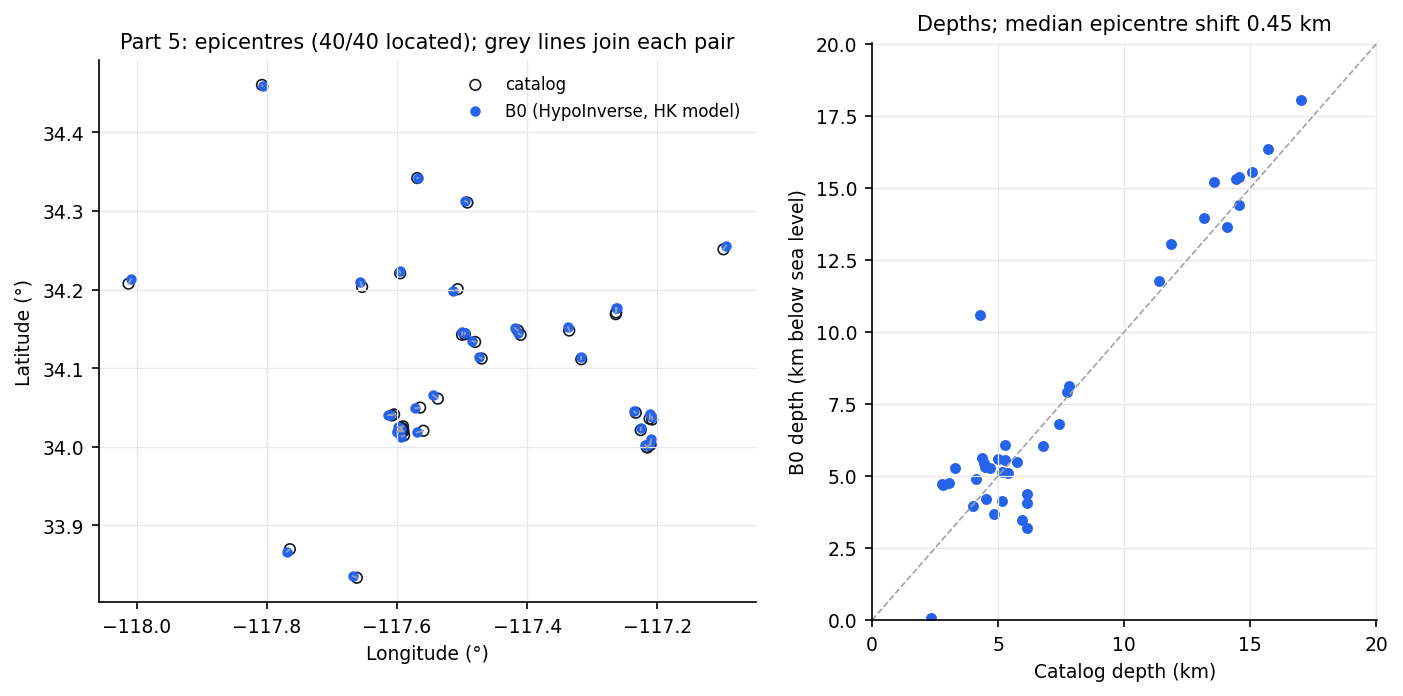

Source data for this figure (header and first rows):
event_id, status, origin_time_utc, latitude, longitude, depth_km, rms_s, n_phases, n_s_phases, n_stations, gap_deg, erh_km, erz_km, min_distance_km, remark, origin_time, cat_lat, cat_lon, cat_depth, magnitude, epi_shift_km, depth_diff_km, time_diff_s
38700978, LOCATED, 2020-09-23T12:24:27.710000Z, 34.21, -117.7, 0.07, 0.24, 35.0, 11.0, 24.0, 46.0, 0.34, 0.78, 23.0, , 2020-09-23T12:24:27.850000Z, 34.2, -117.7, 2.35, 3.2, 0.7111, -2.28, -0.14
39466855, LOCATED, 2020-11-16T09:28:01.550000Z, 34.05, -117.2, 15.57, 0.14, 44.0, 16.0, 28.0, 85.0, 0.22, 0.32, 9.0, , 2020-11-16T09:28:01.580000Z, 34.04, -117.2, 15.06, 3.41, 0.3201, 0.51, -0.03
39586079, LOCATED, 2021-03-20T22:49:23.220000Z, 34.04, -117.6, 4.19, 0.18, 38.0, 14.0, 25.0, 85.0, 0.28, 0.51, 13.0, , 2021-03-20T22:49:23.210000Z, 34.04, -117.6, 4.52, 3.05, 0.8367, -0.33, 0.01
39727887, LOCATED, 2021-07-03T08:22:25.640000Z, 34.13, -117.5, 5.27, 0.21, 46.0, 17.0, 29.0, 44.0, 0.3, 0.52, 6.0, , 2021-07-03T08:22:25.550000Z, 34.13, -117.5, 4.67, 3.41, 0.405, 0.6, 0.09
39727919, LOCATED, 2021-07-03T09:47:11.740000Z, 34.26, -117.1, 4.89, 0.16, 40.0, 14.0, 27.0, 136.0, 0.36, 0.51, 13.0, , 2021-07-03T09:47:11.730000Z, 34.25, -117.1, 4.14, 3.01, 0.6184, 0.75, 0.01
39759175, LOCATED, 2021-07-31T00:59:29.290000Z, 34.04, -117.2, 15.39, 0.16, 43.0, 17.0, 26.0, 68.0, 0.23, 0.37, 9.0, , 2021-07-31T00:59:29.340000Z, 34.04, -117.2, 14.55, 3.05, 0.6712, 0.84, -0.05
39882375, LOCATED, 2021-12-08T10:28:04.900000Z, 34.2, -117.5, 5.59, 0.2, 41.0, 15.0, 26.0, 56.0, 0.34, 14.85, 13.0, -, 2021-12-08T10:28:04.820000Z, 34.2, -117.5, 4.98, 3.62, 0.6952, 0.61, 0.08
39900159, LOCATED, 2021-12-31T19:27:58.840000Z, 34.04, -117.2, 15.32, 0.15, 46.0, 18.0, 28.0, 66.0, 0.23, 0.36, 9.0, , 2021-12-31T19:27:58.900000Z, 34.03, -117.2, 14.43, 3.38, 0.4099, 0.89, -0.06
39974135, LOCATED, 2022-03-22T10:33:38.470000Z, 34.05, -117.6, 6.81, 0.21, 45.0, 18.0, 28.0, 65.0, 0.31, 2.18, 11.0, , 2022-03-22T10:33:38.430000Z, 34.05, -117.6, 7.4, 3.28, 0.7123, -0.59, 0.04
40063159, LOCATED, 2022-07-14T19:30:34.090000Z, 34.22, -117.6, 15.2, 0.2, 42.0, 17.0, 25.0, 43.0, 0.31, 0.76, 20.0, , 2022-07-14T19:30:34.210000Z, 34.22, -117.6, 13.57, 3.25, 0.3814, 1.63, -0.12
40074431, LOCATED, 2022-08-03T18:45:00.270000Z, 34.46, -117.8, 5.14, 0.16, 29.0, 12.0, 20.0, 100.0, 0.29, 0.34, 4.0, , 2022-08-03T18:45:00.270000Z, 34.46, -117.8, 5.14, 3.33, 0.1438, 0.0, 0.0
40095559, LOCATED, 2022-09-03T17:04:55.750000Z, 34.02, -117.6, 11.77, 0.16, 42.0, 16.0, 27.0, 72.0, 0.26, 0.92, 11.0, , 2022-09-03T17:04:55.810000Z, 34.02, -117.6, 11.39, 3.57, 0.9674, 0.38, -0.06
40354936, LOCATED, 2022-10-03T08:24:33.729999Z, 33.87, -117.8, 10.6, 0.21, 34.0, 13.0, 23.0, 139.0, 0.45, 1.42, 15.0, , 2022-10-03T08:24:33.660000Z, 33.87, -117.8, 4.27, 3.08, 0.5568, 6.33, 0.07
40127463, LOCATED, 2022-10-31T04:52:58.560000Z, 34.34, -117.6, 5.61, 0.23, 35.0, 16.0, 19.0, 55.0, 0.34, 20.3, 26.0, -, 2022-10-31T04:52:58.560000Z, 34.34, -117.6, 4.35, 3.01, 0.07136, 1.26, 0.0
40481064, LOCATED, 2023-06-08T22:08:48.870000Z, 34.21, -118, 13.65, 0.22, 38.0, 16.0, 23.0, 83.0, 0.34, 0.91, 14.0, , 2023-06-08T22:08:48.820000Z, 34.21, -118, 14.07, 3.07, 0.7296, -0.42, 0.05
39668658, LOCATED, 2023-09-19T09:54:27.620000Z, 34.11, -117.5, 6.04, 0.19, 38.0, 12.0, 26.0, 44.0, 0.31, 0.99, 4.0, , 2023-09-19T09:54:27.540000Z, 34.11, -117.5, 6.8, 3.06, 0.3583, -0.76, 0.08
40702456, LOCATED, 2024-03-30T19:30:51.780000Z, 34.11, -117.3, 18.05, 0.18, 39.0, 15.0, 25.0, 86.0, 0.37, 0.63, 2.0, , 2024-03-30T19:30:51.880000Z, 34.11, -117.3, 17.0, 3.09, 0.3723, 1.05, -0.1
40727423, LOCATED, 2024-09-07T17:05:45.340000Z, 34.02, -117.6, 3.47, 0.19, 47.0, 20.0, 28.0, 62.0, 0.26, 0.5, 11.0, , 2024-09-07T17:05:45.380000Z, 34.02, -117.6, 5.96, 3.45, 0.3855, -2.49, -0.04
40727543, LOCATED, 2024-09-07T17:34:20.780000Z, 34.02, -117.6, 3.67, 0.19, 48.0, 19.0, 29.0, 63.0, 0.24, 0.47, 11.0, , 2024-09-07T17:34:20.790000Z, 34.03, -117.6, 4.84, 3.95, 0.7562, -1.17, -0.01
40747903, LOCATED, 2024-09-28T23:11:47.140000Z, 34.07, -117.5, 14.42, 0.18, 47.0, 19.0, 29.0, 53.0, 0.28, 0.79, 9.0, , 2024-09-28T23:11:47.180000Z, 34.06, -117.5, 14.57, 3.08, 0.8641, -0.15, -0.04
40749799, LOCATED, 2024-10-01T19:56:21.700000Z, 34.04, -117.6, 5.57, 0.18, 42.0, 15.0, 28.0, 71.0, 0.3, 14.81, 13.0, -, 2024-10-01T19:56:21.570000Z, 34.04, -117.6, 5.29, 3.54, 0.2222, 0.28, 0.13
40752807, LOCATED, 2024-10-06T10:51:08.410000Z, 34.02, -117.6, 4.12, 0.18, 49.0, 20.0, 29.0, 64.0, 0.24, 0.46, 11.0, , 2024-10-06T10:51:08.410000Z, 34.02, -117.6, 5.17, 3.99, 0.8648, -1.05, 0.0
40794295, LOCATED, 2024-11-16T22:17:04.530000Z, 34.15, -117.5, 4.72, 0.24, 44.0, 16.0, 28.0, 50.0, 0.36, 0.67, 8.0, , 2024-11-16T22:17:04.400000Z, 34.14, -117.5, 2.79, 3.47, 0.3392, 1.93, 0.13
40794407, LOCATED, 2024-11-17T04:17:21.720000Z, 34.15, -117.5, 4.77, 0.23, 45.0, 16.0, 29.0, 49.0, 0.34, 0.64, 7.0, , 2024-11-17T04:17:21.600000Z, 34.14, -117.5, 3.06, 3.43, 0.204, 1.71, 0.12
40183482, LOCATED, 2025-02-10T17:44:55.710000Z, 34.18, -117.3, 7.93, 0.17, 50.0, 21.0, 29.0, 96.0, 0.26, 0.79, 7.0, , 2025-02-10T17:44:55.700000Z, 34.17, -117.3, 7.75, 3.59, 0.8449, 0.18, 0.01
40184058, LOCATED, 2025-02-11T05:58:54.280000Z, 34.18, -117.3, 8.14, 0.18, 50.0, 20.0, 30.0, 96.0, 0.28, 0.82, 7.0, , 2025-02-11T05:58:54.290000Z, 34.17, -117.3, 7.83, 3.39, 0.6507, 0.31, -0.01
41249496, LOCATED, 2025-07-31T16:32:24.270000Z, 34.15, -117.4, 6.08, 0.2, 45.0, 16.0, 29.0, 45.0, 0.29, 1.28, 6.0, , 2025-07-31T16:32:24.200000Z, 34.15, -117.4, 5.26, 4.34, 0.5911, 0.82, 0.07
41249512, LOCATED, 2025-07-31T16:36:50.840000Z, 34.14, -117.4, 5.48, 0.19, 40.0, 13.0, 28.0, 55.0, 0.29, 0.53, 5.0, , 2025-07-31T16:36:50.790000Z, 34.14, -117.4, 5.76, 3.09, 0.3683, -0.28, 0.05
41254384, LOCATED, 2025-08-06T08:02:55.480000Z, 34.02, -117.6, 3.21, 0.19, 24.0, 11.0, 20.0, 69.0, 0.35, 0.71, 13.0, , 2025-08-06T08:02:55.470000Z, 34.02, -117.6, 6.15, 3.46, 0.4974, -2.94, 0.01
41254392, LOCATED, 2025-08-06T08:02:55.420000Z, 34.02, -117.6, 3.96, 0.15, 23.0, 7.0, 18.0, 79.0, 0.31, 0.61, 11.0, , 2025-08-06T08:03:11.000000Z, 34.02, -117.6, 4.01, 3.18, 0.7851, -0.05, -15.58
41254424, LOCATED, 2025-08-06T08:14:00.050000Z, 34.02, -117.6, 4.06, 0.19, 49.0, 19.0, 30.0, 62.0, 0.23, 0.45, 11.0, , 2025-08-06T08:14:00.010000Z, 34.02, -117.6, 6.13, 3.43, 0.3725, -2.07, 0.04
41254448, LOCATED, 2025-08-06T09:00:49.470000Z, 34.31, -117.5, 13.04, 0.22, 50.0, 20.0, 30.0, 46.0, 0.33, 1.81, 24.0, , 2025-08-06T09:00:49.570000Z, 34.31, -117.5, 11.87, 3.66, 0.4015, 1.17, -0.1
41235031, LOCATED, 2026-04-27T14:47:14.120000Z, 34.01, -117.2, 5.29, 0.2, 38.0, 12.0, 26.0, 45.0, 0.26, 0.41, 7.0, , 2026-04-27T14:47:13.930000Z, 34, -117.2, 3.29, 3.27, 0.278, 2.0, 0.19
41237751, LOCATED, 2026-04-30T03:48:04.700000Z, 34.02, -117.2, 16.35, 0.14, 46.0, 19.0, 28.0, 57.0, 0.22, 0.45, 10.0, , 2026-04-30T03:48:04.760000Z, 34.02, -117.2, 15.71, 3.23, 0.3336, 0.64, -0.06
41242495, LOCATED, 2026-05-06T16:45:16.079999Z, 34.01, -117.2, 5.46, 0.18, 36.0, 11.0, 25.0, 48.0, 0.29, 0.5, 8.0, , 2026-05-06T16:45:15.960000Z, 34, -117.2, 4.46, 3.14, 0.8115, 1.0, 0.12
41458472, LOCATED, 2026-05-08T12:53:00.300000Z, 34, -117.2, 5.1, 0.2, 37.0, 13.0, 25.0, 45.0, 0.28, 0.44, 7.0, , 2026-05-08T12:53:00.180000Z, 34, -117.2, 5.4, 3.13, 0.3572, -0.3, 0.12
41459168, LOCATED, 2026-05-09T01:40:23.550000Z, 34, -117.2, 5.3, 0.21, 43.0, 14.0, 29.0, 44.0, 0.26, 0.43, 7.0, , 2026-05-09T01:40:23.400000Z, 34, -117.2, 4.48, 3.23, 0.3554, 0.82, 0.15
41459312, LOCATED, 2026-05-09T06:32:27.870000Z, 34.15, -117.3, 13.97, 0.18, 52.0, 23.0, 30.0, 61.0, 0.25, 0.58, 7.0, , 2026-05-09T06:32:27.970000Z, 34.15, -117.3, 13.19, 3.29, 0.5335, 0.78, -0.1
40670922, LOCATED, 2026-08-12T06:17:06.540000Z, 33.84, -117.7, 4.68, 0.16, 38.0, 14.0, 27.0, 94.0, 0.23, 0.35, 11.0, , 2026-08-12T06:17:06.400000Z, 33.83, -117.7, 2.8, 3.04, 0.6404, 1.88, 0.14
41540608, LOCATED, 2026-09-02T12:37:12.710000Z, 34.01, -117.6, 4.39, 0.19, 47.0, 19.0, 28.0, 63.0, 0.25, 0.44, 10.0, , 2026-09-02T12:37:12.690000Z, 34.01, -117.6, 6.14, 3.2, 0.4044, -1.75, 0.02
